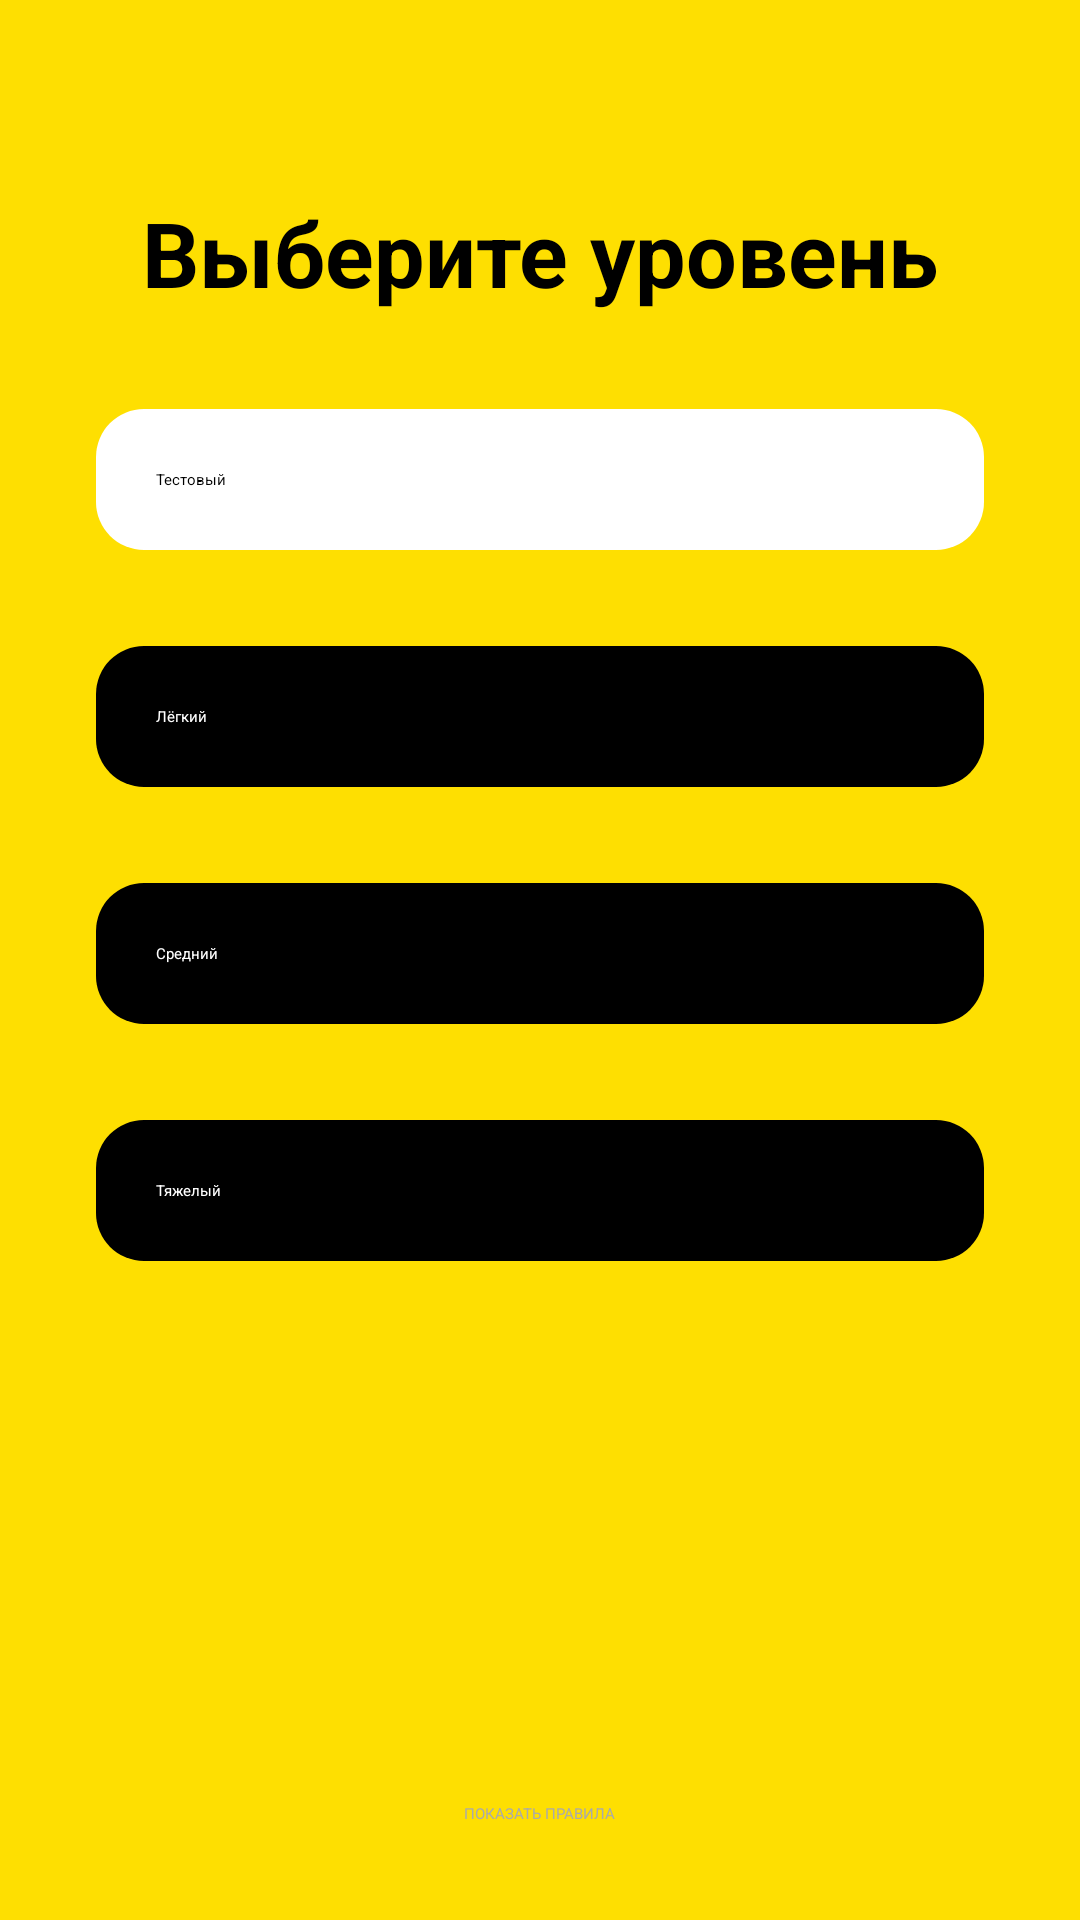

Reconstruct the res/layout file that produces this screen, plus the resources it refers to.
<!-- AndroidManifest.xml: application theme Theme.MyApplication -->
<!-- res/layout/fragment_level.xml -->
<?xml version="1.0" encoding="utf-8"?>
<layout>

    <ScrollView xmlns:android="http://schemas.android.com/apk/res/android"
        xmlns:tools="http://schemas.android.com/tools"
        android:layout_width="match_parent"
        android:layout_height="match_parent"
        xmlns:app="http://schemas.android.com/apk/res-auto"
        tools:context=".presentation.fragment.FragmentLevel"
        android:fillViewport="true">

        <androidx.constraintlayout.widget.ConstraintLayout
            android:layout_width="match_parent"
            android:layout_height="wrap_content"
            android:background="@color/main_color">

            <TextView
                android:id="@+id/titleLevel"
                android:layout_width="wrap_content"
                android:layout_height="wrap_content"
                android:layout_marginStart="8dp"
                android:layout_marginTop="64dp"
                android:layout_marginEnd="8dp"
                android:text="@string/title_level"
                android:textColor="@color/black"
                android:textSize="30sp"
                android:textStyle="bold"
                app:layout_constraintEnd_toEndOf="parent"
                app:layout_constraintStart_toStartOf="parent"
                app:layout_constraintTop_toTopOf="parent" />

            <Button
                android:padding="20dp"
                android:background="@drawable/custom_button"
                android:backgroundTint="@color/white"
                android:id="@+id/buttonTestLevel"
                android:layout_width="match_parent"
                android:layout_height="wrap_content"
                android:layout_margin="32dp"
                android:text="@string/test"
                app:layout_constraintTop_toBottomOf="@+id/titleLevel"
                tools:layout_editor_absoluteX="32dp" />

            <Button
                style="@style/style_button"
                android:id="@+id/buttonEasyLevel"
                android:layout_width="match_parent"
                android:layout_height="wrap_content"
                android:layout_margin="32dp"
                android:text="@string/easy"
                app:layout_constraintTop_toBottomOf="@+id/buttonTestLevel"
                tools:layout_editor_absoluteX="32dp" />

            <Button
                android:id="@+id/buttonMediumLevel"
                style="@style/style_button"
                android:layout_width="match_parent"
                android:layout_height="wrap_content"
                android:layout_margin="32dp"
                android:text="@string/medium"
                app:layout_constraintTop_toBottomOf="@+id/buttonEasyLevel"
                tools:layout_editor_absoluteX="32dp" />

            <Button
                android:id="@+id/buttonHardLevel"
                style="@style/style_button"
                android:layout_width="match_parent"
                android:layout_height="wrap_content"
                android:layout_margin="32dp"
                android:text="@string/hard"
                app:layout_constraintTop_toBottomOf="@+id/buttonMediumLevel"
                tools:layout_editor_absoluteX="32dp" />

            <TextView
                android:id="@+id/tvShowRules"
                android:layout_width="wrap_content"
                android:layout_height="wrap_content"
                android:layout_marginBottom="32dp"
                android:text="Показать правила"
                android:textAllCaps="true"
                android:textColor="@android:color/darker_gray"
                app:layout_constraintBottom_toBottomOf="parent"
                app:layout_constraintEnd_toEndOf="parent"
                app:layout_constraintStart_toStartOf="parent" />


        </androidx.constraintlayout.widget.ConstraintLayout>


    </ScrollView>

</layout>
<!-- resources referenced by this layout -->
<resources>
  <color name="black">#FF000000</color>
  <color name="main_color">#fedf01</color>
  <color name="white">#FFFFFFFF</color>
  <!-- drawable custom_button (drawable) -->
  <shape xmlns:android="http://schemas.android.com/apk/res/android">
      <solid android:color="@color/black"/>
      <corners android:radius="16dp"/>
  </shape>
  <string name="easy">Лёгкий</string>
  <string name="hard">Тяжелый</string>
  <string name="medium">Средний</string>
  <string name="test">Тестовый</string>
  <string name="title_level">Выберите уровень</string>
  <style name="style_button">
          <item name="android:background">@drawable/custom_button</item>
          <item name="android:padding">20dp</item>
          <item name="android:textColor">@color/white</item>
      </style>
</resources>
